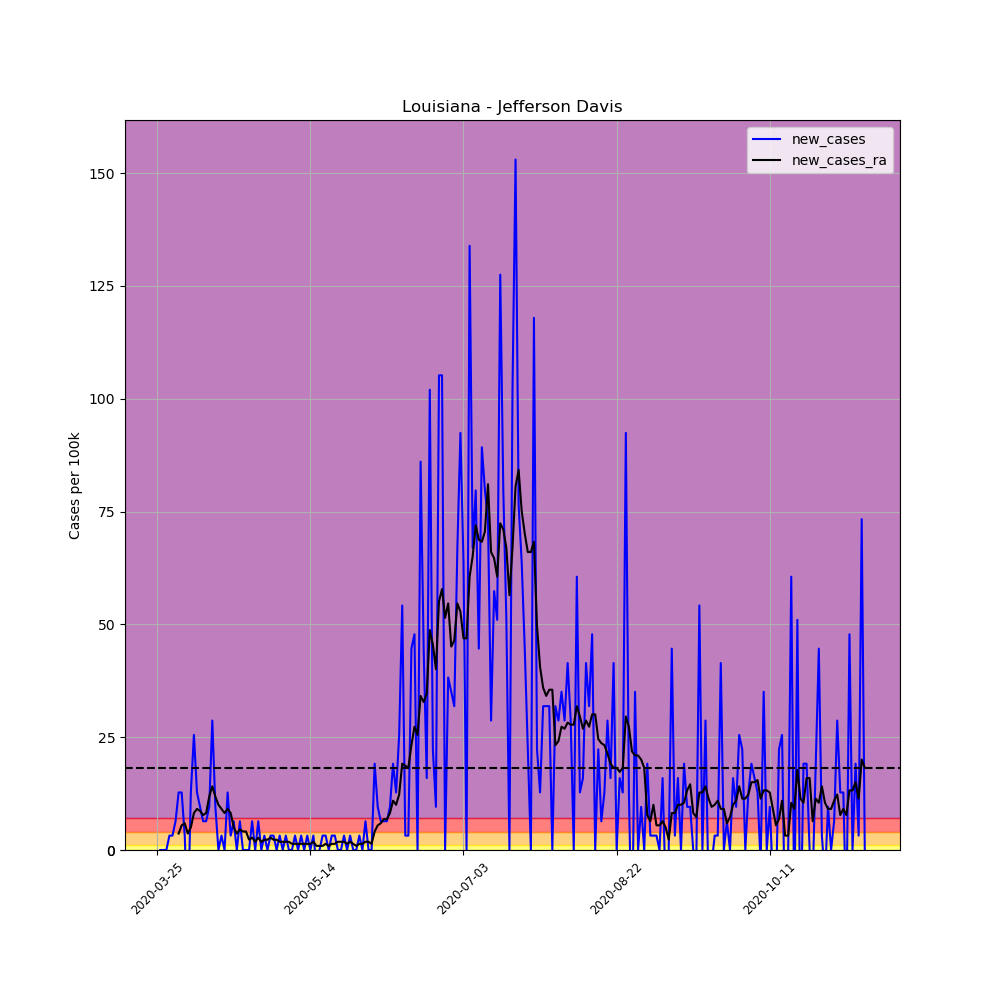

Values plotted in this chart, from the file beside it:
, date, county, state, fips, cases, deaths, COUNTY, STNAME, CTYNAME, POPESTIMATE2019, per_100k, per_100k_ra, new_cases, new_cases_ra
330339, 2020-03-25, Jefferson Davis, Louisiana, 22053, 1, 0, 53, Louisiana, Jefferson Davis, 31368, 3.188, , , 
330340, 2020-03-26, Jefferson Davis, Louisiana, 22053, 1, 0, 53, Louisiana, Jefferson Davis, 31368, 3.188, , 0.0, 
330341, 2020-03-27, Jefferson Davis, Louisiana, 22053, 1, 0, 53, Louisiana, Jefferson Davis, 31368, 3.188, , 0.0, 
330342, 2020-03-28, Jefferson Davis, Louisiana, 22053, 1, 0, 53, Louisiana, Jefferson Davis, 31368, 3.188, , 0.0, 
330343, 2020-03-29, Jefferson Davis, Louisiana, 22053, 2, 0, 53, Louisiana, Jefferson Davis, 31368, 6.376, , 3.188, 
330344, 2020-03-30, Jefferson Davis, Louisiana, 22053, 3, 0, 53, Louisiana, Jefferson Davis, 31368, 9.564, , 3.188, 
330345, 2020-03-31, Jefferson Davis, Louisiana, 22053, 5, 0, 53, Louisiana, Jefferson Davis, 31368, 15.94, 6.376, 6.376, 
330346, 2020-04-01, Jefferson Davis, Louisiana, 22053, 9, 0, 53, Louisiana, Jefferson Davis, 31368, 28.69, 10.02, 12.75, 3.643
330347, 2020-04-02, Jefferson Davis, Louisiana, 22053, 13, 0, 53, Louisiana, Jefferson Davis, 31368, 41.44, 15.48, 12.75, 5.465
330348, 2020-04-03, Jefferson Davis, Louisiana, 22053, 14, 0, 53, Louisiana, Jefferson Davis, 31368, 44.63, 21.4, 3.188, 5.921
330349, 2020-04-04, Jefferson Davis, Louisiana, 22053, 9, 0, 53, Louisiana, Jefferson Davis, 31368, 28.69, 25.05, -15.94, 3.643
330350, 2020-04-05, Jefferson Davis, Louisiana, 22053, 13, 0, 53, Louisiana, Jefferson Davis, 31368, 41.44, 30.06, 12.75, 5.01
330351, 2020-04-06, Jefferson Davis, Louisiana, 22053, 21, 1, 53, Louisiana, Jefferson Davis, 31368, 66.95, 38.26, 25.5, 8.198
330352, 2020-04-07, Jefferson Davis, Louisiana, 22053, 25, 1, 53, Louisiana, Jefferson Davis, 31368, 79.7, 47.36, 12.75, 9.108
330353, 2020-04-08, Jefferson Davis, Louisiana, 22053, 28, 1, 53, Louisiana, Jefferson Davis, 31368, 89.26, 56.02, 9.564, 8.653
330354, 2020-04-09, Jefferson Davis, Louisiana, 22053, 30, 2, 53, Louisiana, Jefferson Davis, 31368, 95.64, 63.76, 6.376, 7.742
330355, 2020-04-10, Jefferson Davis, Louisiana, 22053, 32, 2, 53, Louisiana, Jefferson Davis, 31368, 102, 71.96, 6.376, 8.198
330356, 2020-04-11, Jefferson Davis, Louisiana, 22053, 35, 3, 53, Louisiana, Jefferson Davis, 31368, 111.6, 83.8, 9.564, 11.84
330357, 2020-04-12, Jefferson Davis, Louisiana, 22053, 44, 3, 53, Louisiana, Jefferson Davis, 31368, 140.3, 97.92, 28.69, 14.12
330358, 2020-04-13, Jefferson Davis, Louisiana, 22053, 47, 3, 53, Louisiana, Jefferson Davis, 31368, 149.8, 109.8, 9.564, 11.84
330359, 2020-04-14, Jefferson Davis, Louisiana, 22053, 47, 4, 53, Louisiana, Jefferson Davis, 31368, 149.8, 119.8, 0.0, 10.02
330360, 2020-04-15, Jefferson Davis, Louisiana, 22053, 48, 4, 53, Louisiana, Jefferson Davis, 31368, 153, 128.9, 3.188, 9.108
330361, 2020-04-16, Jefferson Davis, Louisiana, 22053, 48, 5, 53, Louisiana, Jefferson Davis, 31368, 153, 137.1, 0.0, 8.198
330362, 2020-04-17, Jefferson Davis, Louisiana, 22053, 52, 5, 53, Louisiana, Jefferson Davis, 31368, 165.8, 146.2, 12.75, 9.108
330363, 2020-04-18, Jefferson Davis, Louisiana, 22053, 53, 5, 53, Louisiana, Jefferson Davis, 31368, 169, 154.4, 3.188, 8.198
330364, 2020-04-19, Jefferson Davis, Louisiana, 22053, 55, 5, 53, Louisiana, Jefferson Davis, 31368, 175.3, 159.4, 6.376, 5.01
330365, 2020-04-20, Jefferson Davis, Louisiana, 22053, 55, 5, 53, Louisiana, Jefferson Davis, 31368, 175.3, 163, 0.0, 3.643
330366, 2020-04-21, Jefferson Davis, Louisiana, 22053, 57, 5, 53, Louisiana, Jefferson Davis, 31368, 181.7, 167.6, 6.376, 4.554
330367, 2020-04-22, Jefferson Davis, Louisiana, 22053, 57, 5, 53, Louisiana, Jefferson Davis, 31368, 181.7, 171.7, 0.0, 4.099
330368, 2020-04-23, Jefferson Davis, Louisiana, 22053, 57, 5, 53, Louisiana, Jefferson Davis, 31368, 181.7, 175.8, 0.0, 4.099
330369, 2020-04-24, Jefferson Davis, Louisiana, 22053, 57, 5, 53, Louisiana, Jefferson Davis, 31368, 181.7, 178.1, 0.0, 2.277
330370, 2020-04-25, Jefferson Davis, Louisiana, 22053, 59, 5, 53, Louisiana, Jefferson Davis, 31368, 188.1, 180.8, 6.376, 2.733
330371, 2020-04-26, Jefferson Davis, Louisiana, 22053, 59, 5, 53, Louisiana, Jefferson Davis, 31368, 188.1, 182.6, 0.0, 1.822
330372, 2020-04-27, Jefferson Davis, Louisiana, 22053, 61, 6, 53, Louisiana, Jefferson Davis, 31368, 194.5, 185.4, 6.376, 2.733
330373, 2020-04-28, Jefferson Davis, Louisiana, 22053, 61, 6, 53, Louisiana, Jefferson Davis, 31368, 194.5, 187.2, 0.0, 1.822
330374, 2020-04-29, Jefferson Davis, Louisiana, 22053, 62, 6, 53, Louisiana, Jefferson Davis, 31368, 197.7, 189.5, 3.188, 2.277
330375, 2020-04-30, Jefferson Davis, Louisiana, 22053, 62, 6, 53, Louisiana, Jefferson Davis, 31368, 197.7, 191.7, 0.0, 2.277
330376, 2020-05-01, Jefferson Davis, Louisiana, 22053, 63, 6, 53, Louisiana, Jefferson Davis, 31368, 200.8, 194.5, 3.188, 2.733
330377, 2020-05-02, Jefferson Davis, Louisiana, 22053, 64, 6, 53, Louisiana, Jefferson Davis, 31368, 204, 196.7, 3.188, 2.277
330378, 2020-05-03, Jefferson Davis, Louisiana, 22053, 64, 6, 53, Louisiana, Jefferson Davis, 31368, 204, 199, 0.0, 2.277
330379, 2020-05-04, Jefferson Davis, Louisiana, 22053, 65, 6, 53, Louisiana, Jefferson Davis, 31368, 207.2, 200.8, 3.188, 1.822
330380, 2020-05-05, Jefferson Davis, Louisiana, 22053, 65, 6, 53, Louisiana, Jefferson Davis, 31368, 207.2, 202.7, 0.0, 1.822
330381, 2020-05-06, Jefferson Davis, Louisiana, 22053, 66, 6, 53, Louisiana, Jefferson Davis, 31368, 210.4, 204.5, 3.188, 1.822
330382, 2020-05-07, Jefferson Davis, Louisiana, 22053, 66, 6, 53, Louisiana, Jefferson Davis, 31368, 210.4, 206.3, 0.0, 1.822
330383, 2020-05-08, Jefferson Davis, Louisiana, 22053, 66, 6, 53, Louisiana, Jefferson Davis, 31368, 210.4, 207.7, 0.0, 1.366
330384, 2020-05-09, Jefferson Davis, Louisiana, 22053, 67, 6, 53, Louisiana, Jefferson Davis, 31368, 213.6, 209, 3.188, 1.366
330385, 2020-05-10, Jefferson Davis, Louisiana, 22053, 67, 6, 53, Louisiana, Jefferson Davis, 31368, 213.6, 210.4, 0.0, 1.366
330386, 2020-05-11, Jefferson Davis, Louisiana, 22053, 68, 6, 53, Louisiana, Jefferson Davis, 31368, 216.8, 211.8, 3.188, 1.366
330387, 2020-05-12, Jefferson Davis, Louisiana, 22053, 68, 6, 53, Louisiana, Jefferson Davis, 31368, 216.8, 213.1, 0.0, 1.366
330388, 2020-05-13, Jefferson Davis, Louisiana, 22053, 69, 6, 53, Louisiana, Jefferson Davis, 31368, 220, 214.5, 3.188, 1.366
330389, 2020-05-14, Jefferson Davis, Louisiana, 22053, 69, 6, 53, Louisiana, Jefferson Davis, 31368, 220, 215.9, 0.0, 1.366
330390, 2020-05-15, Jefferson Davis, Louisiana, 22053, 70, 6, 53, Louisiana, Jefferson Davis, 31368, 223.2, 217.7, 3.188, 1.822
330391, 2020-05-16, Jefferson Davis, Louisiana, 22053, 69, 6, 53, Louisiana, Jefferson Davis, 31368, 220, 218.6, -3.188, 0.9108
330392, 2020-05-17, Jefferson Davis, Louisiana, 22053, 69, 6, 53, Louisiana, Jefferson Davis, 31368, 220, 219.5, 0.0, 0.9108
330393, 2020-05-18, Jefferson Davis, Louisiana, 22053, 70, 6, 53, Louisiana, Jefferson Davis, 31368, 223.2, 220.4, 3.188, 0.9108
330394, 2020-05-19, Jefferson Davis, Louisiana, 22053, 71, 6, 53, Louisiana, Jefferson Davis, 31368, 226.3, 221.8, 3.188, 1.366
330395, 2020-05-20, Jefferson Davis, Louisiana, 22053, 71, 6, 53, Louisiana, Jefferson Davis, 31368, 226.3, 222.7, 0.0, 0.9108
330396, 2020-05-21, Jefferson Davis, Louisiana, 22053, 72, 6, 53, Louisiana, Jefferson Davis, 31368, 229.5, 224.1, 3.188, 1.366
330397, 2020-05-22, Jefferson Davis, Louisiana, 22053, 73, 7, 53, Louisiana, Jefferson Davis, 31368, 232.7, 225.4, 3.188, 1.366
330398, 2020-05-23, Jefferson Davis, Louisiana, 22053, 73, 7, 53, Louisiana, Jefferson Davis, 31368, 232.7, 227.3, 0.0, 1.822
... 172 more rows
